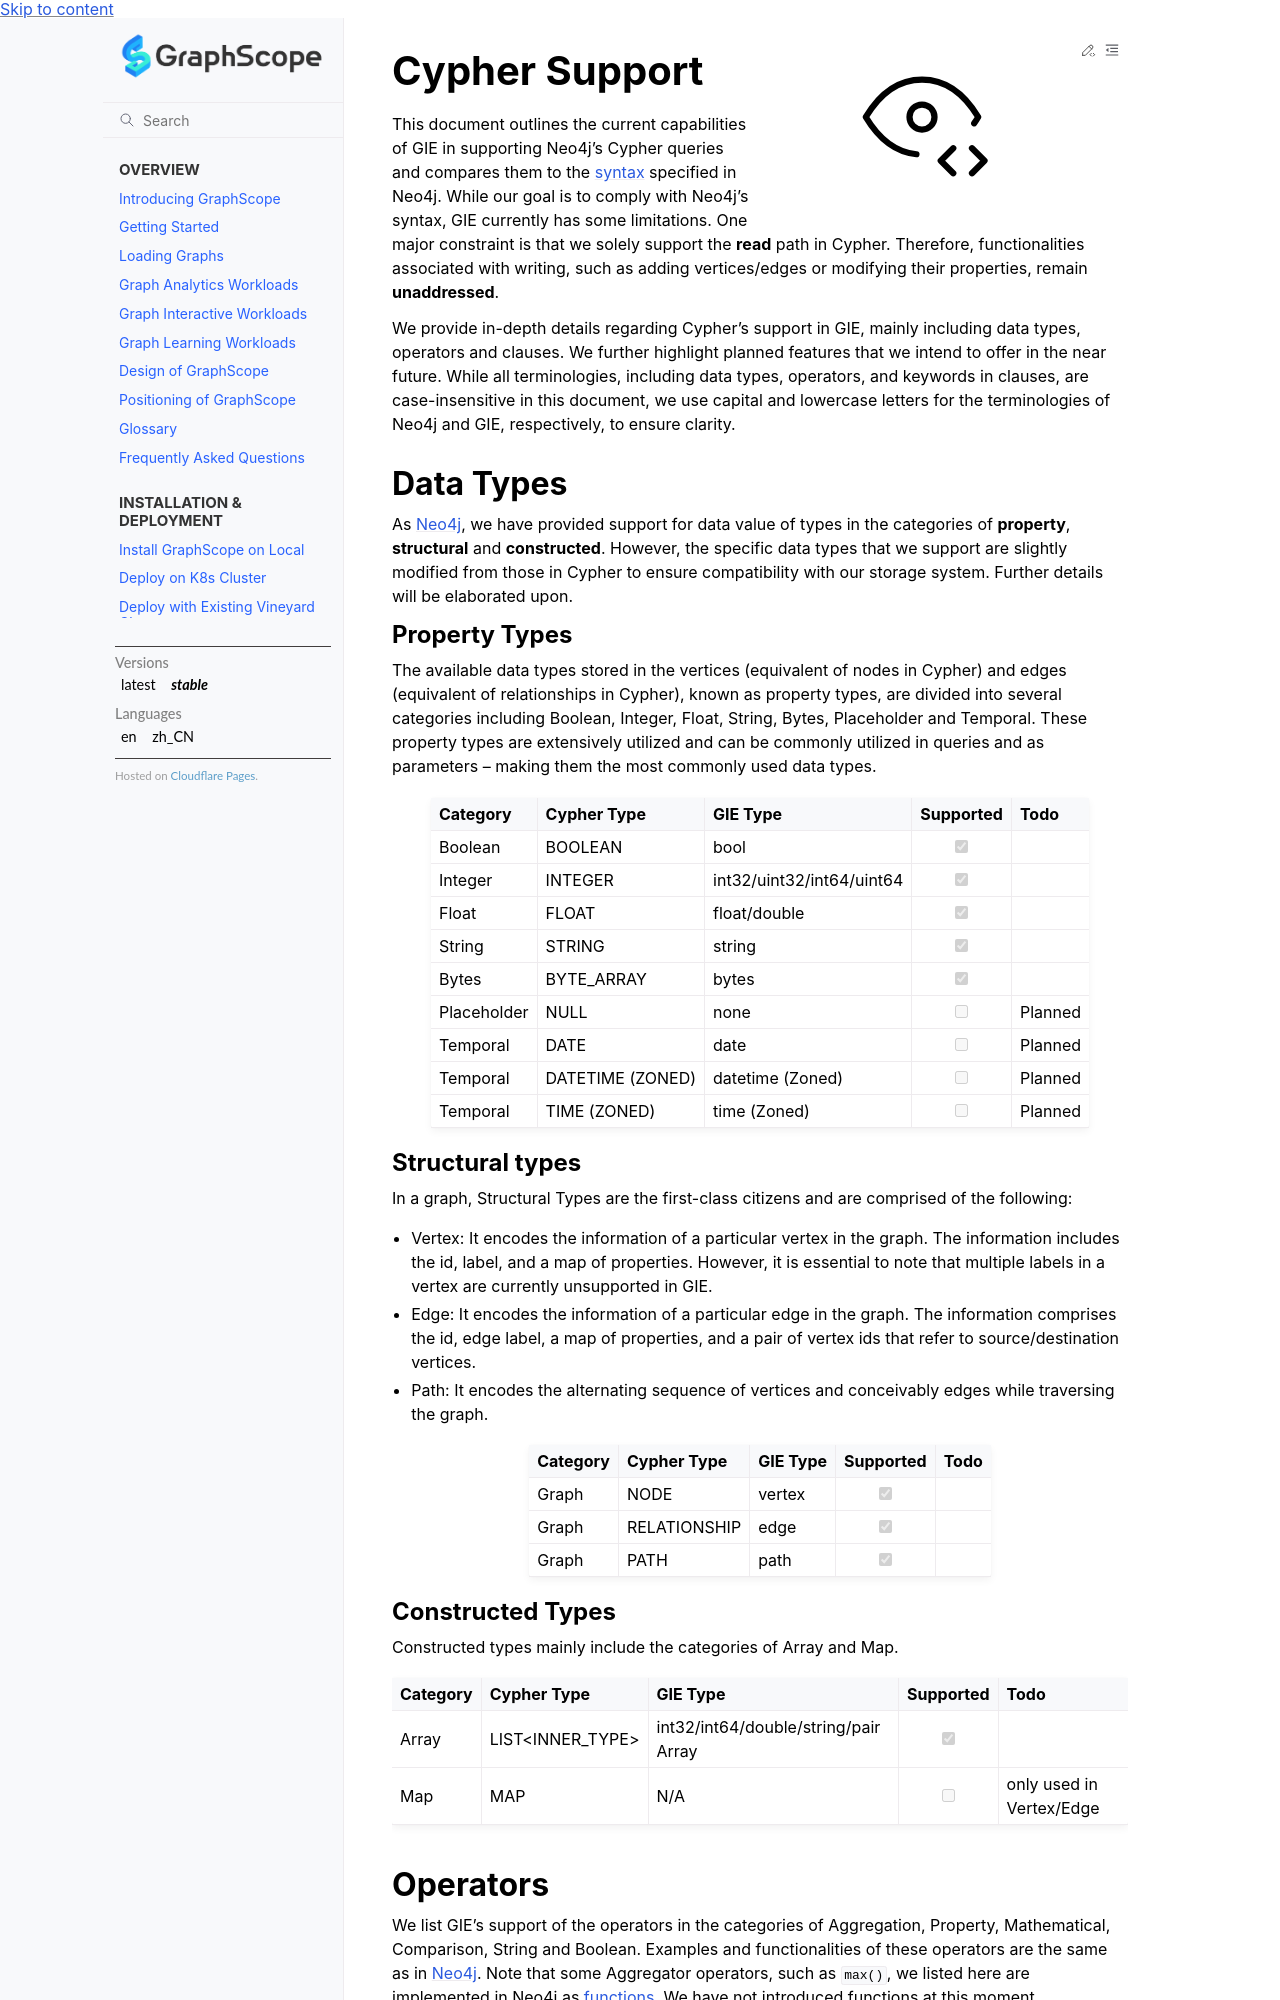

repository: alibaba/GraphScope · page: docs/interactive_engine/neo4j/supported_cypher.html · generator: sphinx

# Cypher Support
This document outlines the current capabilities of GIE in supporting Neo4j's Cypher queries and
compares them to the [syntax](https://neo4j.com/docs/cypher-manual/current/syntax/) specified in Neo4j.
While our goal is to comply with Neo4j's syntax, GIE currently has some limitations.
One major constraint is that we solely support the **read** path in Cypher.
Therefore, functionalities associated with writing, such as adding vertices/edges or modifying their properties, remain **unaddressed**.

We provide in-depth details regarding Cypher's support in GIE, mainly including data types, operators and clauses.
We further highlight planned features that we intend to offer in the near future.
While all terminologies, including data types, operators, and keywords in clauses, are case-insensitive in this document, we use capital and lowercase letters for the terminologies of Neo4j and GIE, respectively, to ensure clarity.

## Data Types
As [Neo4j](https://neo4j.com/docs/cypher-manual/current/values-and-types), we have provided support for
data value of types in the categories of **property**, **structural** and **constructed**.
However, the specific data types that we support are slightly modified from those in Cypher to ensure compatibility with our storage system. Further details will be elaborated upon.

### Property Types
The available data types stored in the vertices (equivalent of nodes in Cypher) and edges (equivalent of relationships in Cypher), known as property types, are divided into several categories including Boolean, Integer, Float, String, Bytes, Placeholder and Temporal. These property types are extensively utilized and can be commonly utilized in queries and as parameters -- making them the most commonly used data types.

| Category  | Cypher Type | GIE Type  | Supported  |  Todo  |
|:---|:---|:---|:---:|:---|
| Boolean  | BOOLEAN  | bool |  <input type="checkbox" disabled checked /> |   |
| Integer  | INTEGER | int32/uint32/int64/uint64 | <input type="checkbox" disabled checked /> |   |
| Float  | FLOAT | float/double |  <input type="checkbox" disabled checked />  |   |
| String | STRING | string | <input type="checkbox" disabled checked />  |    |
| Bytes| BYTE_ARRAY | bytes | <input type="checkbox" disabled checked />  |   |
| Placeholder | NULL | none |  <input type="checkbox" disabled  />  |   Planned  |
| Temporal | DATE | date | <input type="checkbox" disabled  />  |  Planned  |
| Temporal | DATETIME (ZONED) | datetime (Zoned) | <input type="checkbox" disabled  />  | Planned    |
| Temporal | TIME (ZONED) | time (Zoned) | <input type="checkbox" disabled  />  | Planned  |

### Structural types
In a graph, Structural Types are the first-class citizens and are comprised of the following:
- Vertex: It encodes the information of a particular vertex in the graph. The information includes the id, label, and a map of properties. However, it is essential to note that multiple labels in a vertex are currently unsupported in GIE.
- Edge: It encodes the information of a particular edge in the graph. The information comprises the id, edge label, a map of properties, and a pair of vertex ids that refer to source/destination vertices.
- Path: It encodes the alternating sequence of vertices and conceivably edges while traversing the graph.

|Category | Cypher Type | GIE Type | Supported  |  Todo  |
|:---|:---|:---|:---:|:---|
|Graph | NODE   | vertex  |  <input type="checkbox" disabled checked /> |   |
|Graph | RELATIONSHIP  | edge  |  <input type="checkbox" disabled checked /> |   |
|Graph | PATH  | path  |  <input type="checkbox" disabled checked /> |   |
